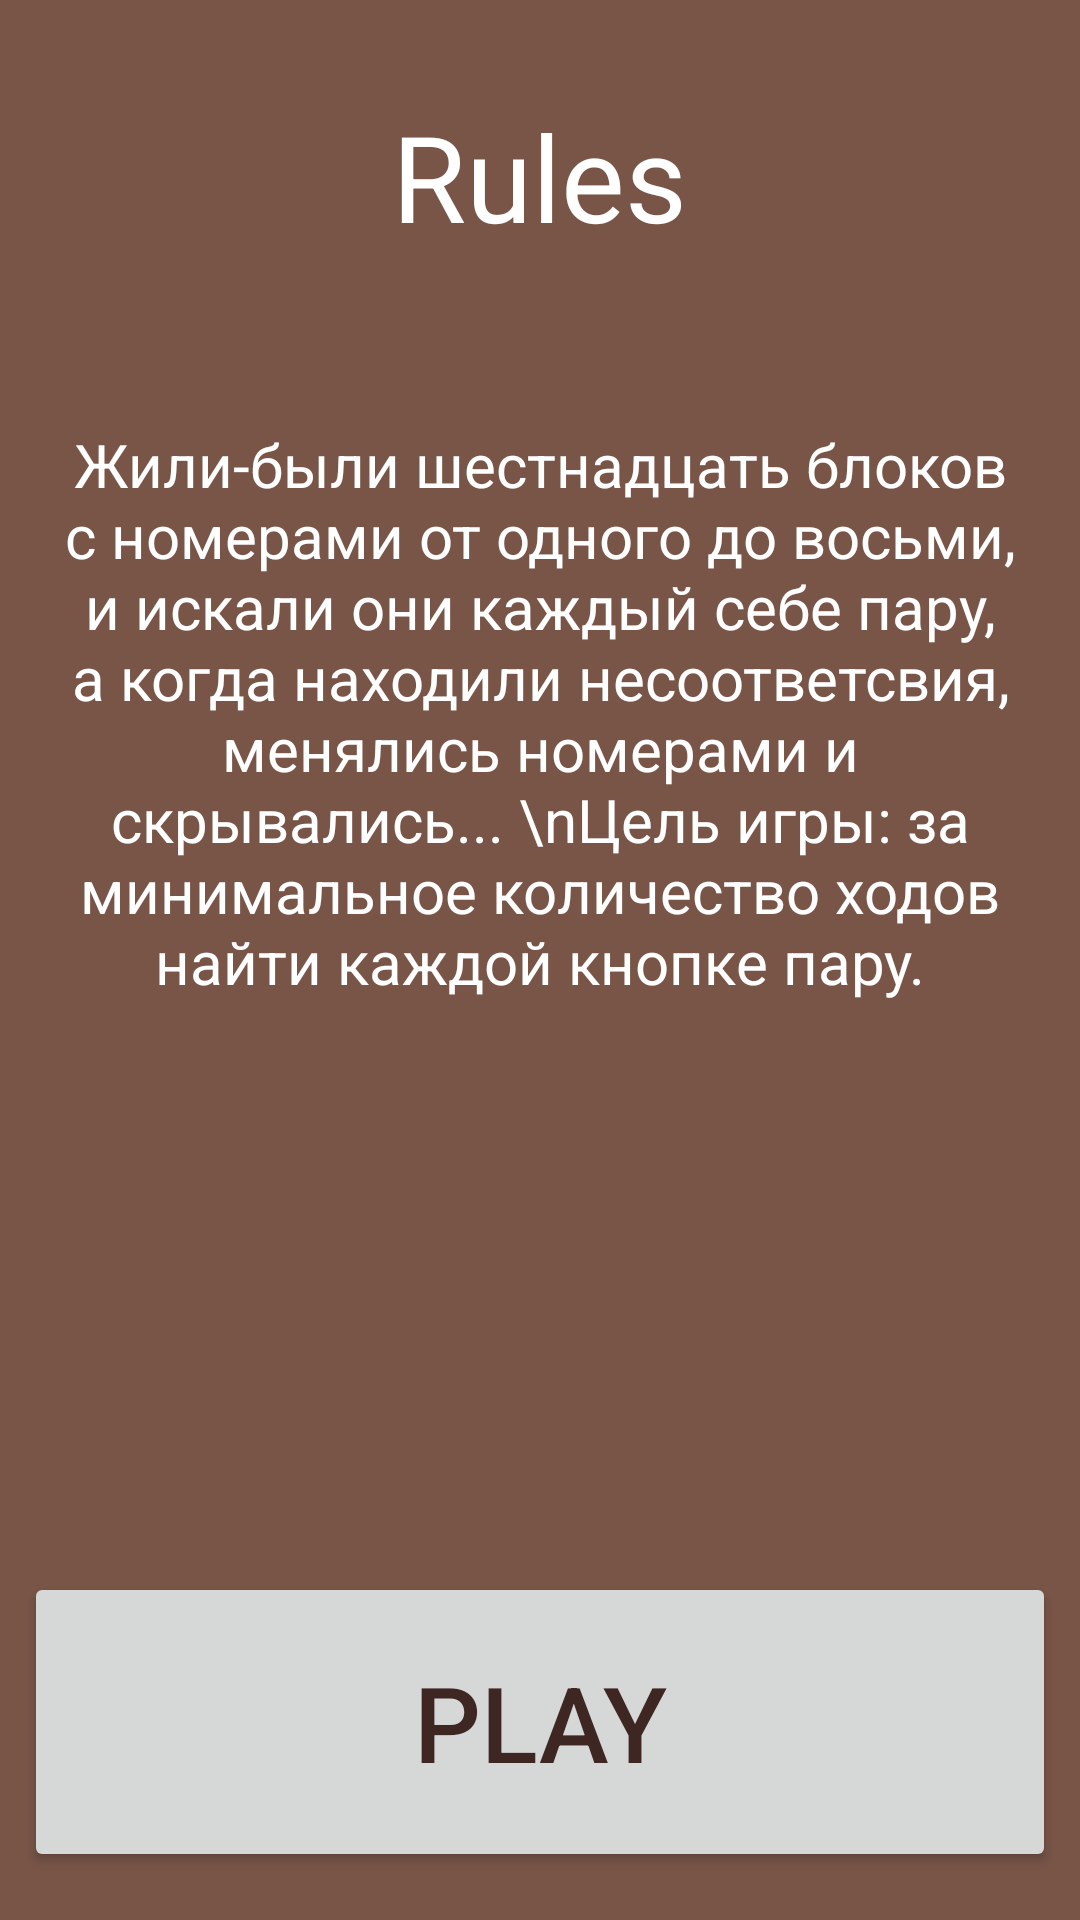

This screen was rendered from an Android layout file. Write that file and the resources it references.
<!-- AndroidManifest.xml: application theme AppTheme -->
<!-- res/layout/activity_rules.xml -->
<?xml version="1.0" encoding="utf-8"?>
<LinearLayout xmlns:android="http://schemas.android.com/apk/res/android"
    xmlns:tools="http://schemas.android.com/tools"
    android:layout_width="match_parent"
    android:layout_height="match_parent"
    tools:context=".Rules"
    android:background="#795548"
    android:orientation="vertical"
    android:weightSum="1"
    android:padding="8dp">

    <TextView
        android:layout_width="wrap_content"
        android:layout_height="wrap_content"
        android:layout_gravity="center_horizontal"
        android:text="Rules"
        android:textColor="#ffffff"
        android:textSize="40sp"
        android:padding="24dp"
        android:gravity="center"
        android:layout_marginBottom="32dp"
        />
    <TextView
        android:layout_width="match_parent"
        android:layout_height="wrap_content"
        android:textSize="20sp"
        android:text="Жили-были шестнадцать блоков с номерами от одного до восьми, и искали они каждый себе пару, а когда находили несоответсвия, менялись номерами и скрывались... \nЦель игры: за минимальное количество ходов найти каждой кнопке пару."
        android:textColor="#ffffff"
        android:gravity="center_horizontal"
        android:layout_weight="0.96" />


    <Button
        android:layout_width="match_parent"
        android:layout_height="wrap_content"
        android:text="Play"
        android:height="100dp"
        android:textSize="35sp"
        android:textColor="#3E2723"
        android:onClick="ToGame"
        />
</LinearLayout>
<!-- resources referenced by this layout -->
<resources>
  <style name="AppTheme" parent="Theme.AppCompat.Light.DarkActionBar">
          
          <item name="colorPrimary">#795558</item>
          <item name="colorPrimaryDark">#3E2723</item>
          <item name="colorAccent">@color/colorAccent</item>
      </style>
  <!-- not gathered from this repository: default colours our renderer supplied (Android Studio template values) -->
  <color name="colorAccent">#FF03DAC5</color>
</resources>
